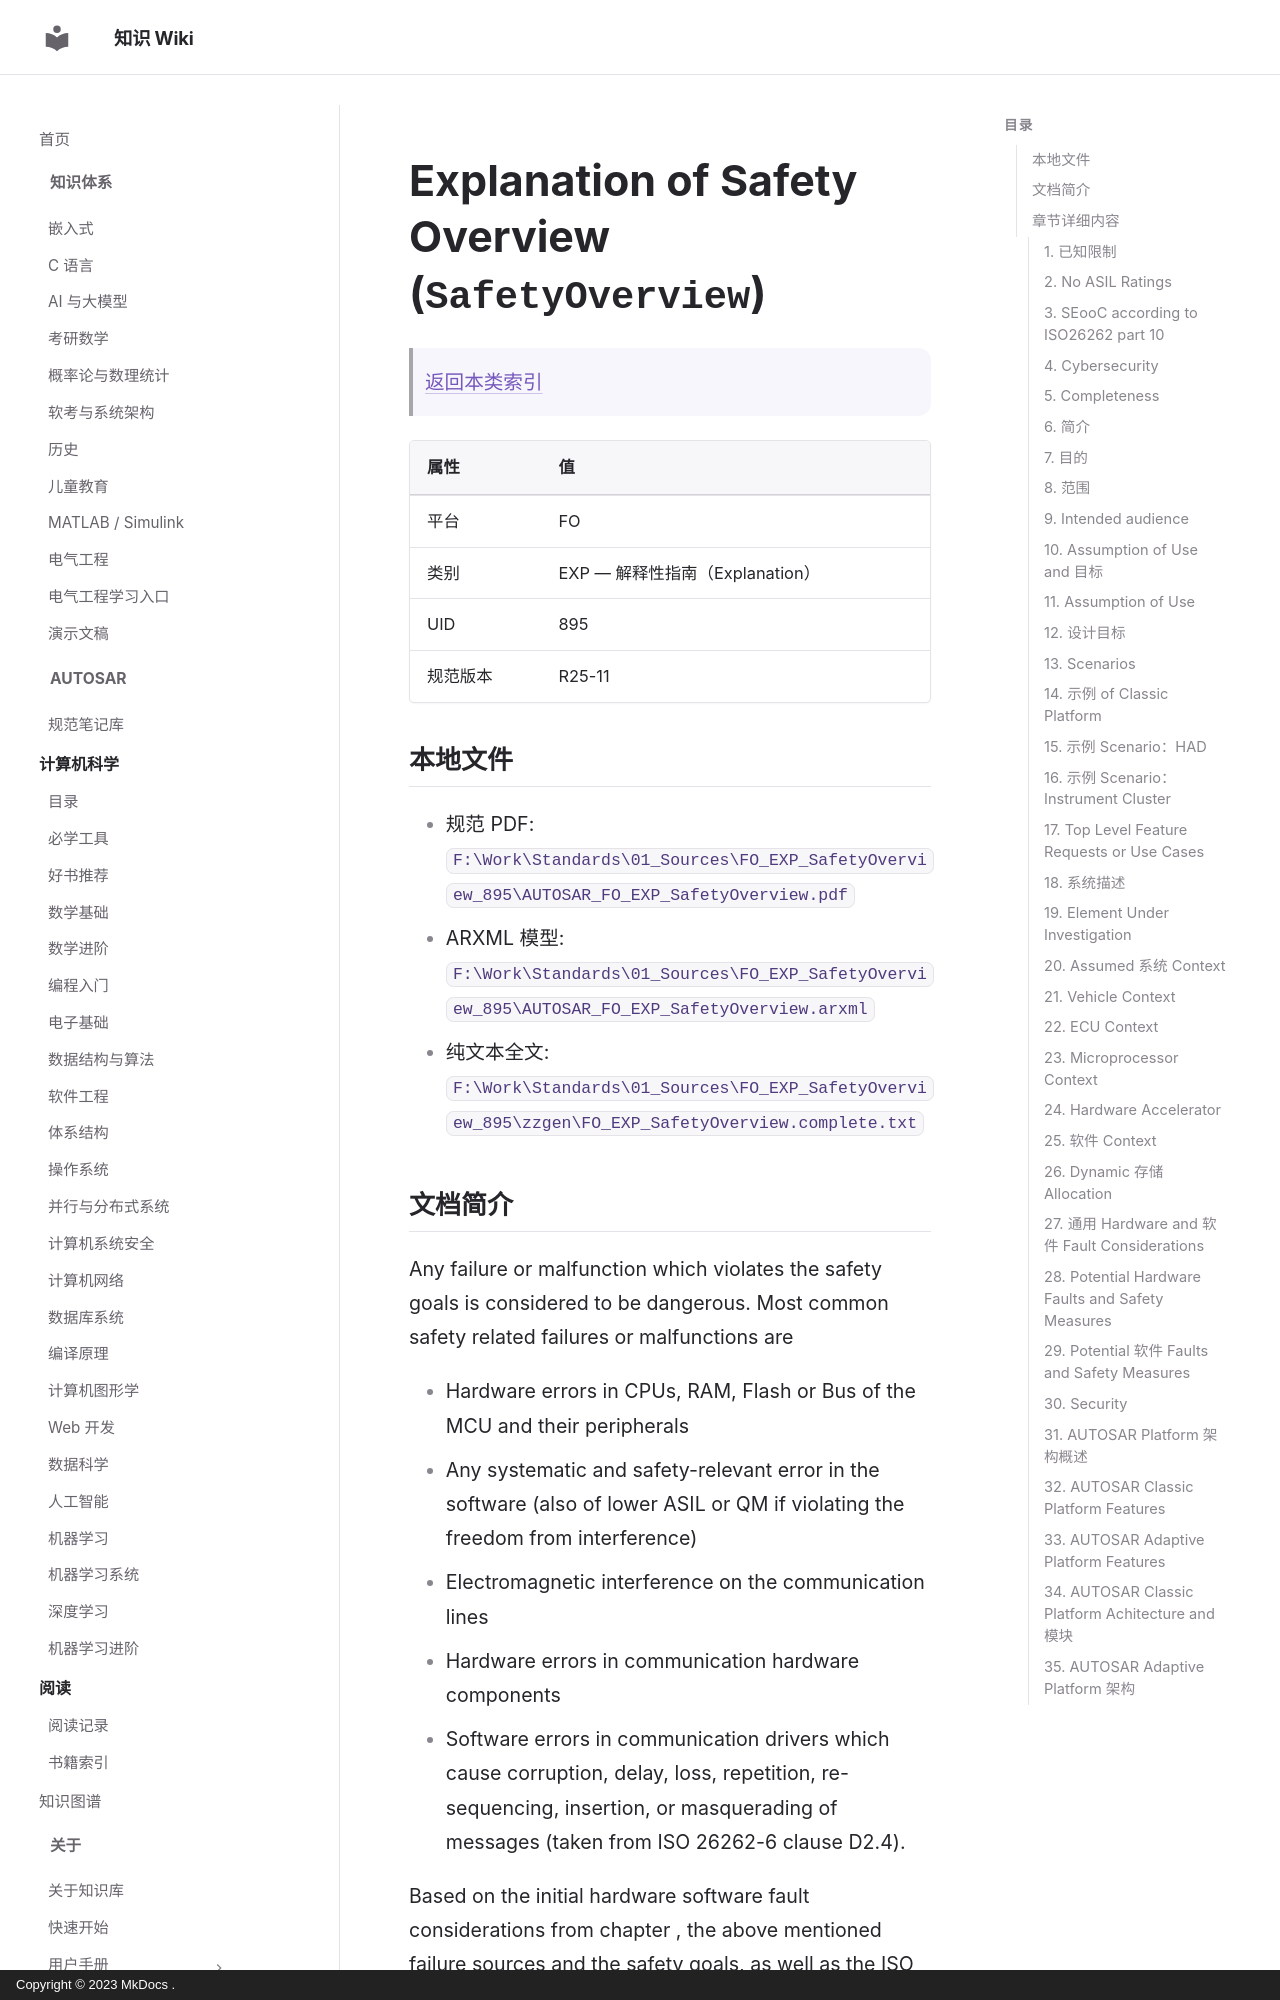

repository: ilikui/wiki · page: types/autosar/specs/FO/EXP/SafetyOverview/index.html · generator: mkdocs · copyright: Copyright © 2023 MkDocs .

# Explanation of Safety Overview (`SafetyOverview`)

> [返回本类索引](index.md)

| 属性 | 值 |
|---|---|
| 平台 | FO |
| 类别 | EXP — 解释性指南（Explanation） |
| UID | 895 |
| 规范版本 | R25-11 |

## 本地文件

- 规范 PDF: `F:\Work\Standards\01_Sources\FO_EXP_SafetyOverview_895\AUTOSAR_FO_EXP_SafetyOverview.pdf`
- ARXML 模型: `F:\Work\Standards\01_Sources\FO_EXP_SafetyOverview_895\AUTOSAR_FO_EXP_SafetyOverview.arxml`
- 纯文本全文: `F:\Work\Standards\01_Sources\FO_EXP_SafetyOverview_895\zzgen\FO_EXP_SafetyOverview.complete.txt`

## 文档简介

Any failure or malfunction which violates the safety goals is considered to be dangerous. Most common safety related failures or malfunctions are

* Hardware errors in CPUs, RAM, Flash or Bus of the MCU and their peripherals
* Any systematic and safety-relevant error in the software (also of lower ASIL or QM if violating the freedom from interference)
* Electromagnetic interference on the communication lines
* Hardware errors in communication hardware components
* Software errors in communication drivers which cause corruption, delay, loss, repetition, re-sequencing, insertion, or masquerading of messages (taken from ISO 26262-6 clause D2.4).

Based on the initial hardware software fault considerations from chapter , the above mentioned failure sources and the safety goals, as well as the ISO 26262, which provides examples for faults which cause interference between software components, faults can be grouped as follows:

* Memory,
* Timing,
* Execution,
* Exchange of information,
* Authentication of applications and services,
* Rights management.

## 章节详细内容
